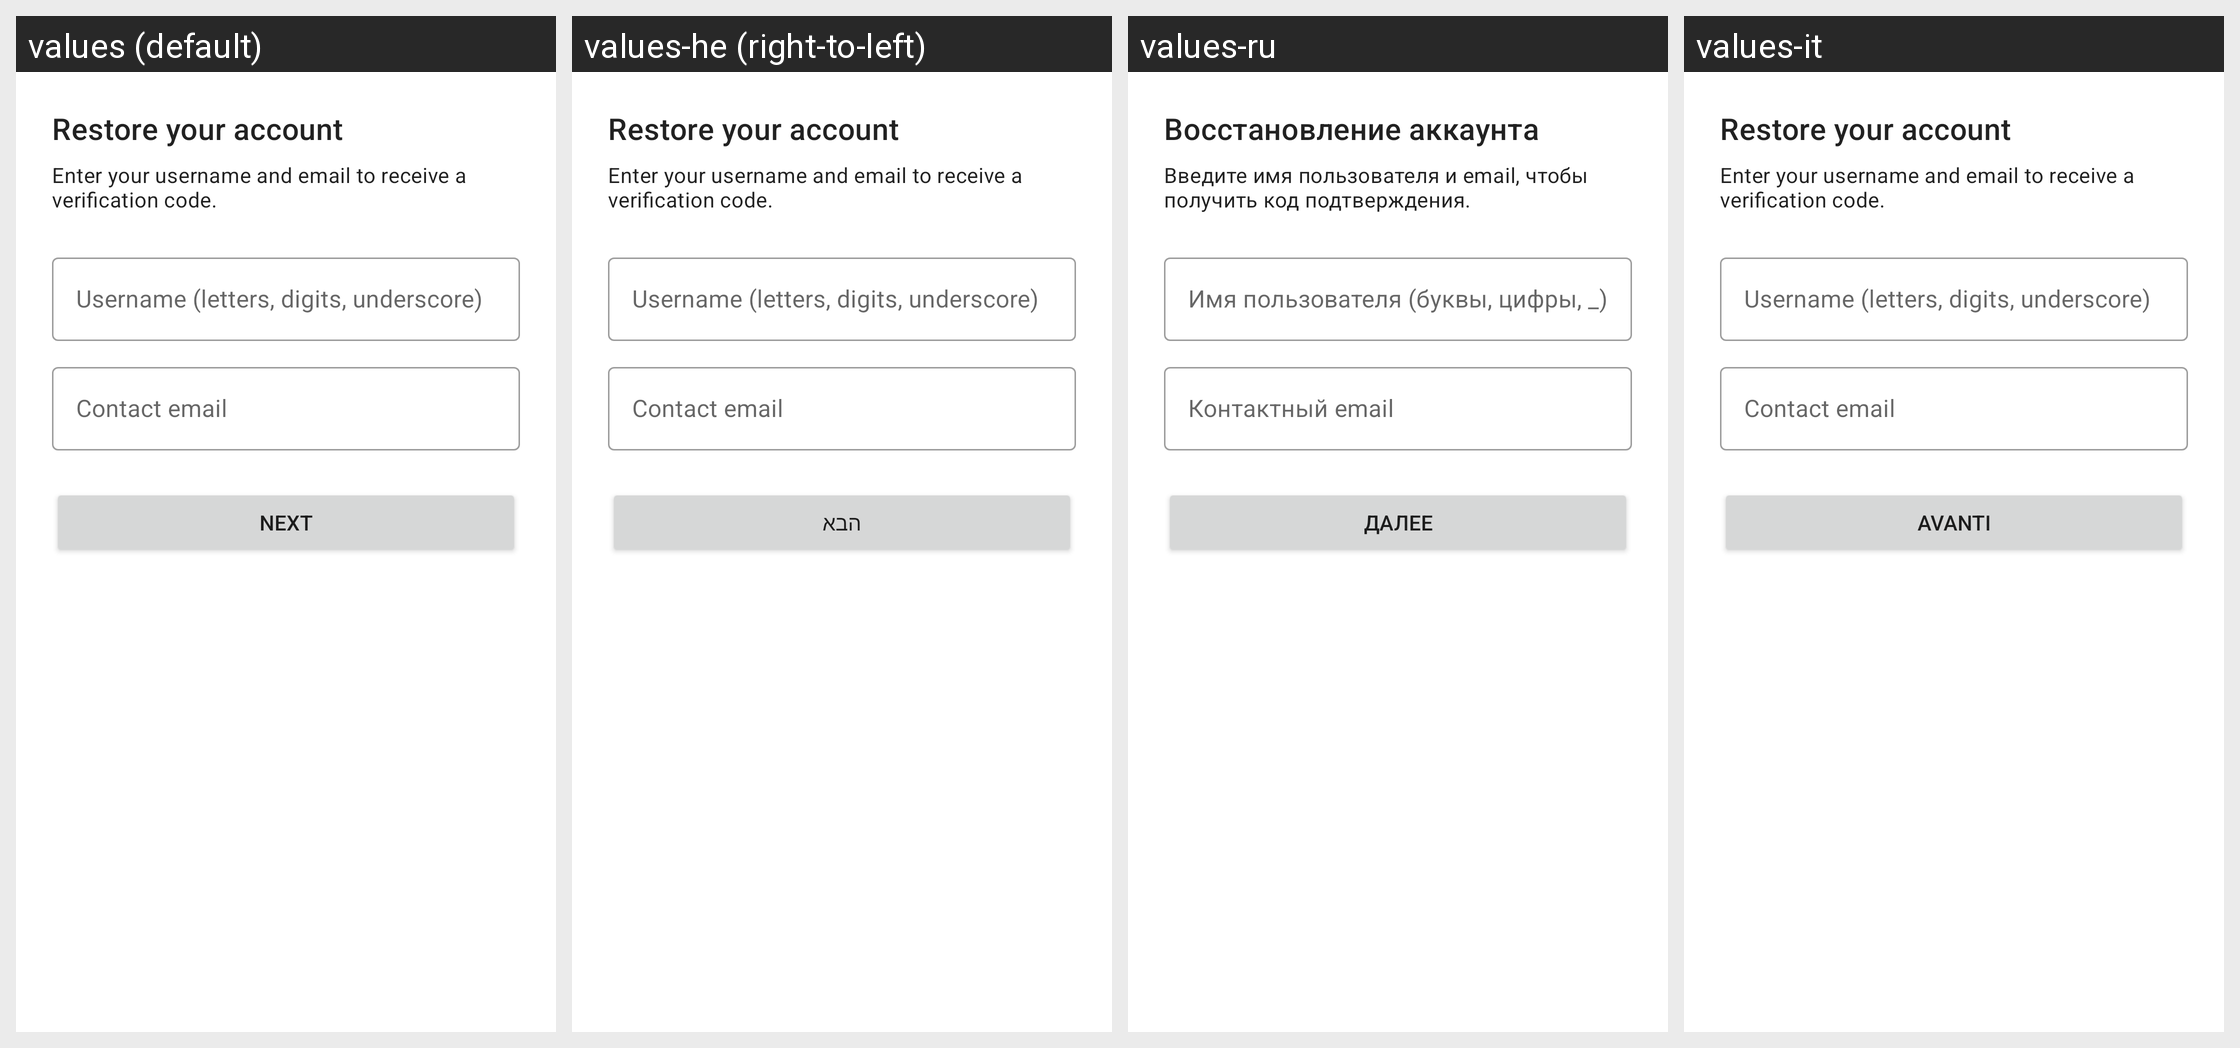

The Android screen above is rendered under several locales of the same app. Produce the string resources it draws, with the default and per-locale values.
Android screen res/layout/fragment_alt_restore_step1.xml rendered under 4 locales, left to right: values (default), values-he (right-to-left), values-ru, values-it. Device: Nexus 5 (rendered at 1080×1920; each locale shown at half size, 540×960, under a caption strip naming it); theme TextSecure.LightTheme.
Other locales in the repository, not shown: values-ar, values-az, values-bg, values-bqi, values-ca, values-ckb, values-cs, values-da, values-de, values-el, values-eo, values-es, values-et, values-eu, values-fa, values-fi, values-fr, values-gl, values-hr, values-hu, values-in, values-ja, values-kab, values-ko, values-lt, values-nb, values-nl, values-pl, values-pt, values-pt-rBR, values-ro, values-sc, values-sk, values-sq, values-sr, values-sv, values-ta, values-te, values-tr, values-uk, values-vi, values-zh-rCN, values-zh-rTW.
Strings drawn on this screen, with the default value and each locale's value (text and hints the layout hard-codes, and strings that could not be matched under every locale, appear in the picture but are not listed):

alt_restore_step1_title
  values: Restore your account
  values-he: Restore your account  [not translated; the default value is used]
  values-ru: Восстановление аккаунта
  values-it: Restore your account  [not translated; the default value is used]

alt_restore_step1_subtitle
  values: Enter your username and email to receive a verification code.
  values-he: Enter your username and email to receive a verification code.  [not translated; the default value is used]
  values-ru: Введите имя пользователя и email, чтобы получить код подтверждения.
  values-it: Enter your username and email to receive a verification code.  [not translated; the default value is used]

alt_username_hint
  values: Username (letters, digits, underscore)
  values-he: Username (letters, digits, underscore)  [not translated; the default value is used]
  values-ru: Имя пользователя (буквы, цифры, _)
  values-it: Username (letters, digits, underscore)  [not translated; the default value is used]

alt_email_hint
  values: Contact email
  values-he: Contact email  [not translated; the default value is used]
  values-ru: Контактный email
  values-it: Contact email  [not translated; the default value is used]

next
  values: Next
  values-he: הבא
  values-ru: Далее
  values-it: Avanti
